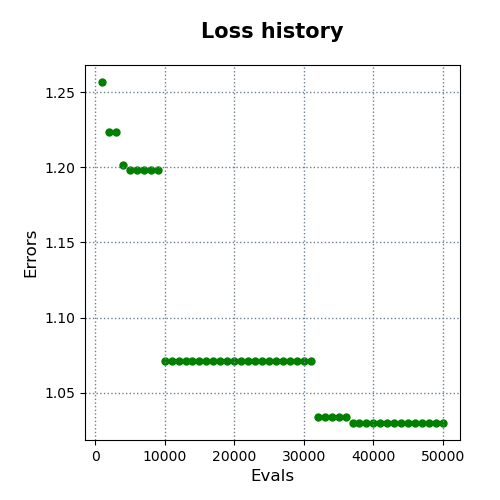

The data file committed next to this chart (first rows):
evals, errors
1000, 1.257
2000, 1.223
3000, 1.223
4000, 1.202
5000, 1.198
6000, 1.198
7000, 1.198
8000, 1.198
9000, 1.198
10000, 1.071
11000, 1.071
12000, 1.071
13000, 1.071
14000, 1.071
15000, 1.071
16000, 1.071
17000, 1.071
18000, 1.071
19000, 1.071
20000, 1.071
21000, 1.071
22000, 1.071
23000, 1.071
24000, 1.071
25000, 1.071
26000, 1.071
27000, 1.071
28000, 1.071
29000, 1.071
30000, 1.071
31000, 1.071
32000, 1.033
33000, 1.033
34000, 1.033
35000, 1.033
36000, 1.033
37000, 1.03
38000, 1.03
39000, 1.03
40000, 1.03
41000, 1.03
42000, 1.03
43000, 1.03
44000, 1.03
45000, 1.03
46000, 1.03
47000, 1.03
48000, 1.03
49000, 1.03
50000, 1.03
